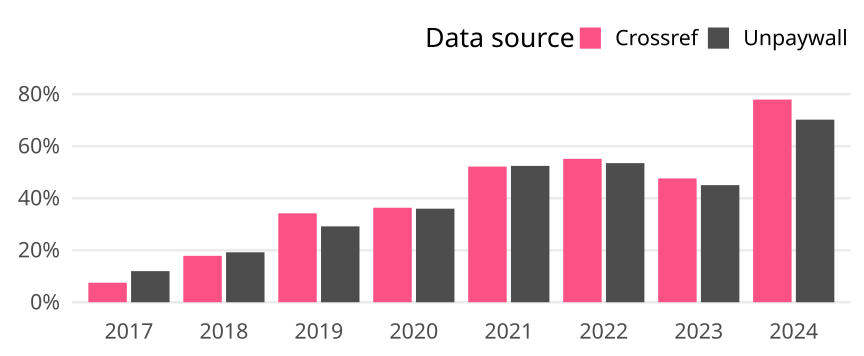

The table this chart was drawn from, first rows:
cr_year, cat, article_total, name, oa_articles, oa_share
2017, Germany, 1546, Crossref, 116, 0.07503
2017, Germany, 1546, Unpaywall, 185, 0.1197
2018, Germany, 1406, Crossref, 251, 0.1785
2018, Germany, 1406, Unpaywall, 270, 0.192
2019, Germany, 1138, Crossref, 389, 0.3418
2019, Germany, 1138, Unpaywall, 332, 0.2917
2020, Germany, 1365, Crossref, 496, 0.3634
2020, Germany, 1365, Unpaywall, 491, 0.3597
2021, Germany, 1093, Crossref, 570, 0.5215
2021, Germany, 1093, Unpaywall, 573, 0.5242
2022, Germany, 1148, Crossref, 633, 0.5514
2022, Germany, 1148, Unpaywall, 614, 0.5348
2023, Germany, 1435, Crossref, 683, 0.476
2023, Germany, 1435, Unpaywall, 646, 0.4502
2024, Germany, 661, Crossref, 515, 0.7791
2024, Germany, 661, Unpaywall, 464, 0.702
